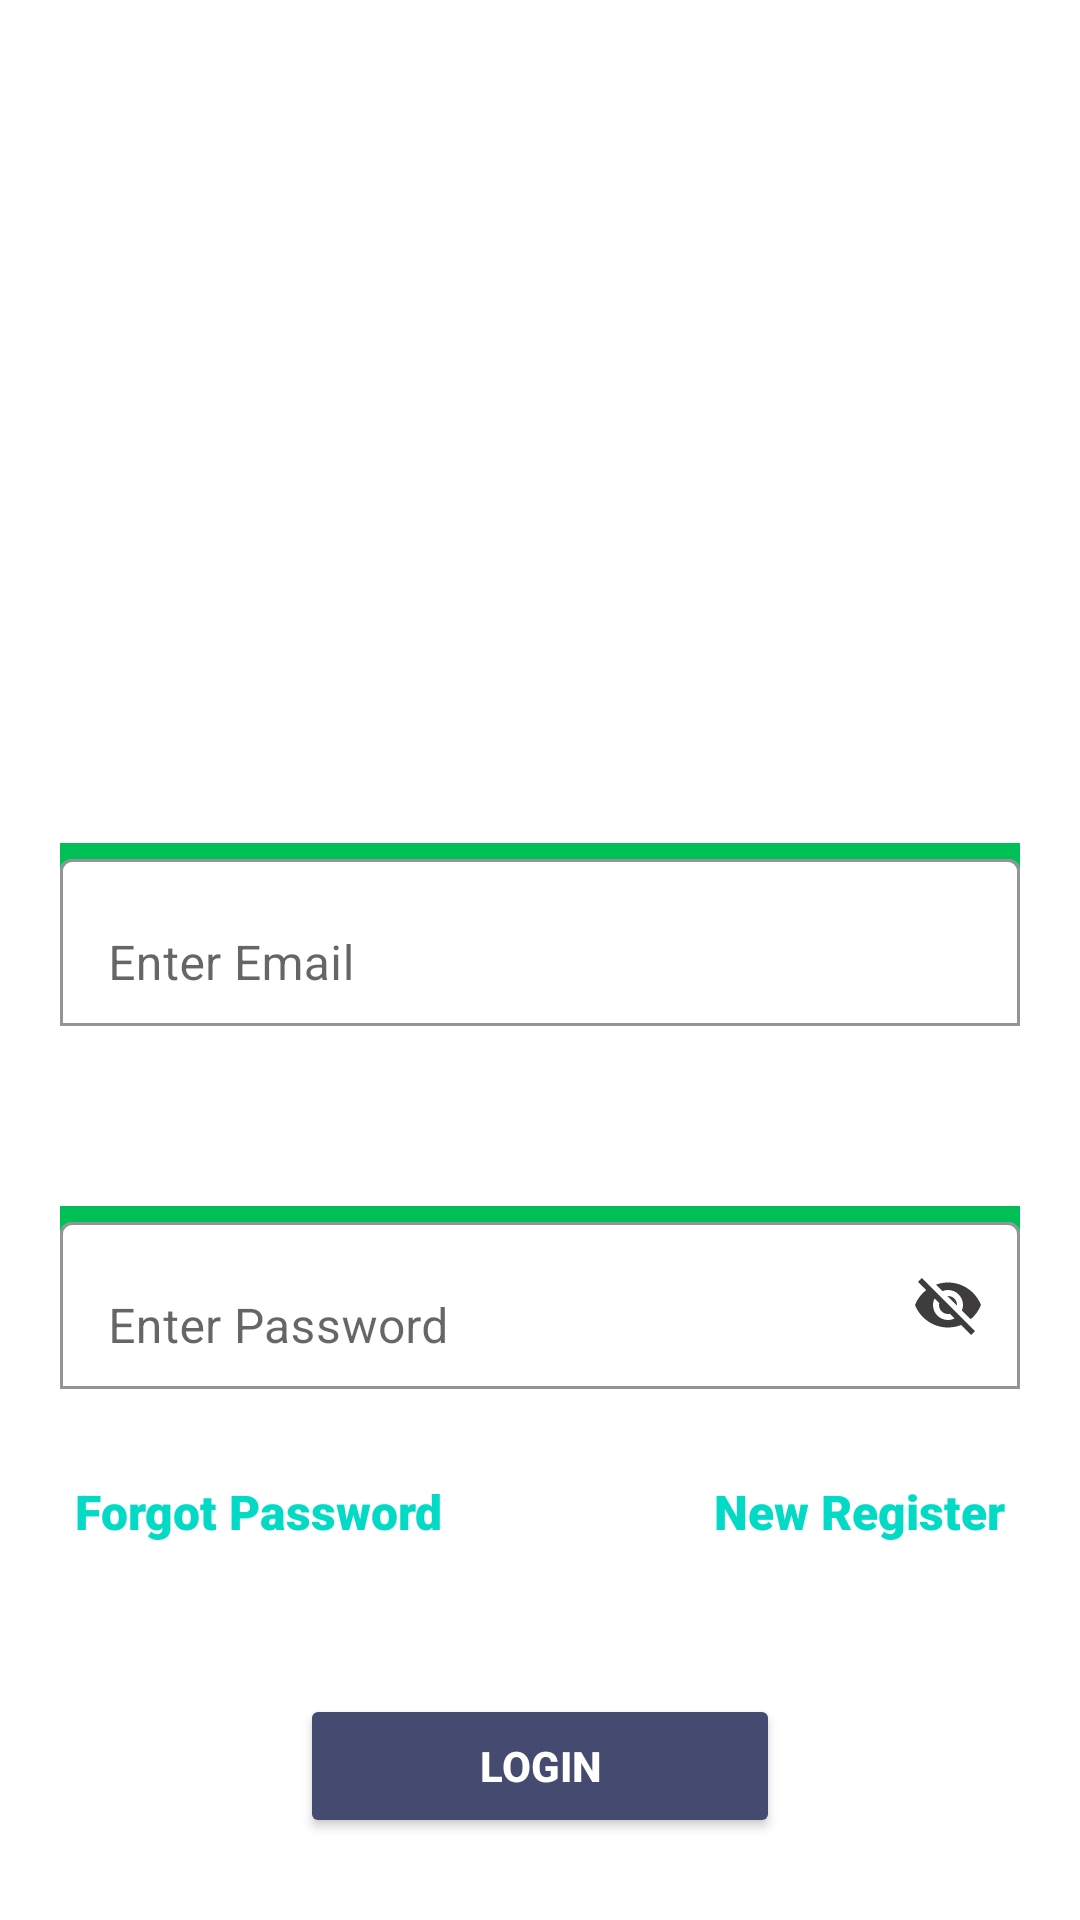

Reconstruct the res/layout file that produces this screen, plus the resources it refers to.
<!-- AndroidManifest.xml: application theme Theme.TheNewCollege -->
<!-- res/layout/activity_studentauthactivity.xml -->
<?xml version="1.0" encoding="utf-8"?>
<androidx.constraintlayout.widget.ConstraintLayout xmlns:android="http://schemas.android.com/apk/res/android"
    xmlns:app="http://schemas.android.com/apk/res-auto"
    xmlns:tools="http://schemas.android.com/tools"
    android:layout_width="match_parent"
    android:layout_height="match_parent"

    android:background="@drawable/_385516"
    tools:context=".Studentauthactivity">


    <com.google.android.material.textfield.TextInputLayout
        android:id="@+id/tiemail"
        android:layout_width="0dp"
        android:layout_height="wrap_content"
        android:layout_marginStart="20dp"
        android:layout_marginTop="80dp"
        android:layout_marginEnd="20dp"
        android:background="#00BF56"
        android:hint="Enter Email"
        app:boxBackgroundColor="@color/white"
        app:boxBackgroundMode="outline"
        app:boxStrokeColor="@color/black"
        app:hintAnimationEnabled="true"
        app:hintTextColor="#000000"
        app:layout_constraintEnd_toEndOf="parent"
        app:layout_constraintStart_toStartOf="parent"
        app:layout_constraintTop_toBottomOf="@+id/imageView2">

        <com.google.android.material.textfield.TextInputEditText
            android:id="@+id/etemail"
            android:layout_width="match_parent"
            android:layout_height="wrap_content"
            android:textColor="#000000" />

    </com.google.android.material.textfield.TextInputLayout>

    <com.google.android.material.textfield.TextInputLayout
        android:id="@+id/tipassword"
        android:layout_width="0dp"
        android:layout_height="wrap_content"
        android:layout_marginStart="20dp"
        android:layout_marginTop="60dp"
        android:layout_marginEnd="20dp"
        android:background="#00BF56"
        android:hint="Enter Password"
        app:boxBackgroundColor="@color/white"
        app:boxBackgroundMode="outline"
        app:boxStrokeColor="@color/black"
        app:hintTextColor="#000000"
        app:layout_constraintEnd_toEndOf="parent"
        app:layout_constraintStart_toStartOf="parent"
        app:layout_constraintTop_toBottomOf="@+id/tiemail"
        app:passwordToggleEnabled="true"
        app:passwordToggleTint="#3E3C3C">

        <com.google.android.material.textfield.TextInputEditText
            android:id="@+id/etpassword"
            android:layout_width="match_parent"
            android:layout_height="wrap_content"
            android:textColor="#000000" />

    </com.google.android.material.textfield.TextInputLayout>

    <ProgressBar
        android:id="@+id/progressBar2"
        android:layout_width="wrap_content"
        android:layout_height="wrap_content"
        android:layout_centerInParent="true"
        app:layout_constraintBottom_toBottomOf="parent"
        app:layout_constraintTop_toTopOf="parent"
        app:layout_constraintStart_toStartOf="parent"
        app:layout_constraintEnd_toEndOf="parent"
        android:visibility="invisible"/>

    <ImageView
        android:id="@+id/imageView2"
        android:layout_width="186dp"
        android:layout_height="186dp"
        android:layout_marginStart="100dp"
        android:layout_marginTop="15dp"
        android:layout_marginEnd="100dp"
        app:layout_constraintEnd_toEndOf="parent"
        app:layout_constraintStart_toStartOf="parent"
        app:layout_constraintTop_toTopOf="parent"
        app:srcCompat="@drawable/logo_png_bgm_tinfo" />

    <Button
        android:id="@+id/btnstudentlogin"
        android:layout_width="0dp"
        android:layout_height="wrap_content"
        android:layout_marginStart="100dp"
        android:layout_marginTop="50dp"
        android:layout_marginEnd="100dp"
        android:backgroundTint="#454A70"
        android:text="LOGIN"
        android:textColor="@color/white"
        android:textStyle="bold"
        app:cornerRadius="100dp"
        app:layout_constraintEnd_toEndOf="parent"
        app:layout_constraintStart_toStartOf="parent"
        app:layout_constraintTop_toBottomOf="@+id/tvforgetpassword" />

    <TextView
        android:id="@+id/tvforgetpassword"
        android:layout_width="wrap_content"
        android:layout_height="wrap_content"
        android:layout_marginStart="25dp"
        android:layout_marginTop="30dp"
        android:fontFamily="sans-serif-black"
        android:text="Forgot Password"
        android:textColor="?android:attr/textColorLink"
        android:textSize="16dp"
        android:textStyle="bold"
        app:layout_constraintStart_toStartOf="parent"
        app:layout_constraintTop_toBottomOf="@+id/tipassword" />

    <TextView
        android:id="@+id/tvnewregister"
        android:layout_width="wrap_content"
        android:layout_height="wrap_content"
        android:layout_marginTop="30dp"
        android:layout_marginEnd="25dp"

        android:clickable="true"
        android:fontFamily="sans-serif-black"
        android:text="New Register"
        android:textColor="?android:attr/textColorLink"
        android:textSize="16dp"
        android:textStyle="bold"
        app:layout_constraintEnd_toEndOf="parent"
        app:layout_constraintTop_toBottomOf="@+id/tipassword" />

    <Space
        android:id="@+id/space"
        android:layout_width="wrap_content"
        android:layout_height="wrap_content"
        android:layout_marginStart="100dp"
        android:layout_marginTop="20dp"
        android:layout_marginEnd="100dp"
        android:layout_marginBottom="150dp"
        app:layout_constraintBottom_toBottomOf="parent"
        app:layout_constraintEnd_toEndOf="parent"
        app:layout_constraintStart_toStartOf="parent"
        app:layout_constraintTop_toBottomOf="@+id/btnstudentlogin" />

</androidx.constraintlayout.widget.ConstraintLayout>
<!-- resources referenced by this layout -->
<resources>
  <color name="black">#FF000000</color>
  <color name="white">#FFFFFF</color>
  <style name="Theme.TheNewCollege" parent="Theme.MaterialComponents.Light.DarkActionBar">
          <item name="android:forceDarkAllowed" tools:targetApi="q">false</item>
  
          
          <item name="colorPrimary">@color/purple_500</item>
          <item name="colorPrimaryVariant">@color/purple_700</item>
          <item name="colorOnPrimary">@color/white</item>
          
          <item name="colorSecondary">@color/teal_200</item>
          <item name="colorSecondaryVariant">@color/teal_700</item>
          <item name="colorOnSecondary">@color/black</item>
          
          <item name="android:statusBarColor">?attr/colorPrimaryVariant</item>
          <item name="android:windowAnimationStyle">@style/CustomActivityAnimation</item>
          
      </style>
  <color name="purple_500">#FF3385</color>
  <color name="purple_700">#FF3385</color>
  <color name="teal_200">#FF03DAC5</color>
  <color name="teal_700">#FF018786</color>
  <style name="CustomActivityAnimation" parent="@android:style/Animation.Activity">
          <item name="android:activityOpenEnterAnimation">@anim/slide_in_right</item>
          <item name="android:activityOpenExitAnimation">@anim/slide_out_left</item>
          <item name="android:activityCloseEnterAnimation">@anim/slide_in_left</item>
          <item name="android:activityCloseExitAnimation">@anim/slide_out_right</item>
      </style>
</resources>
